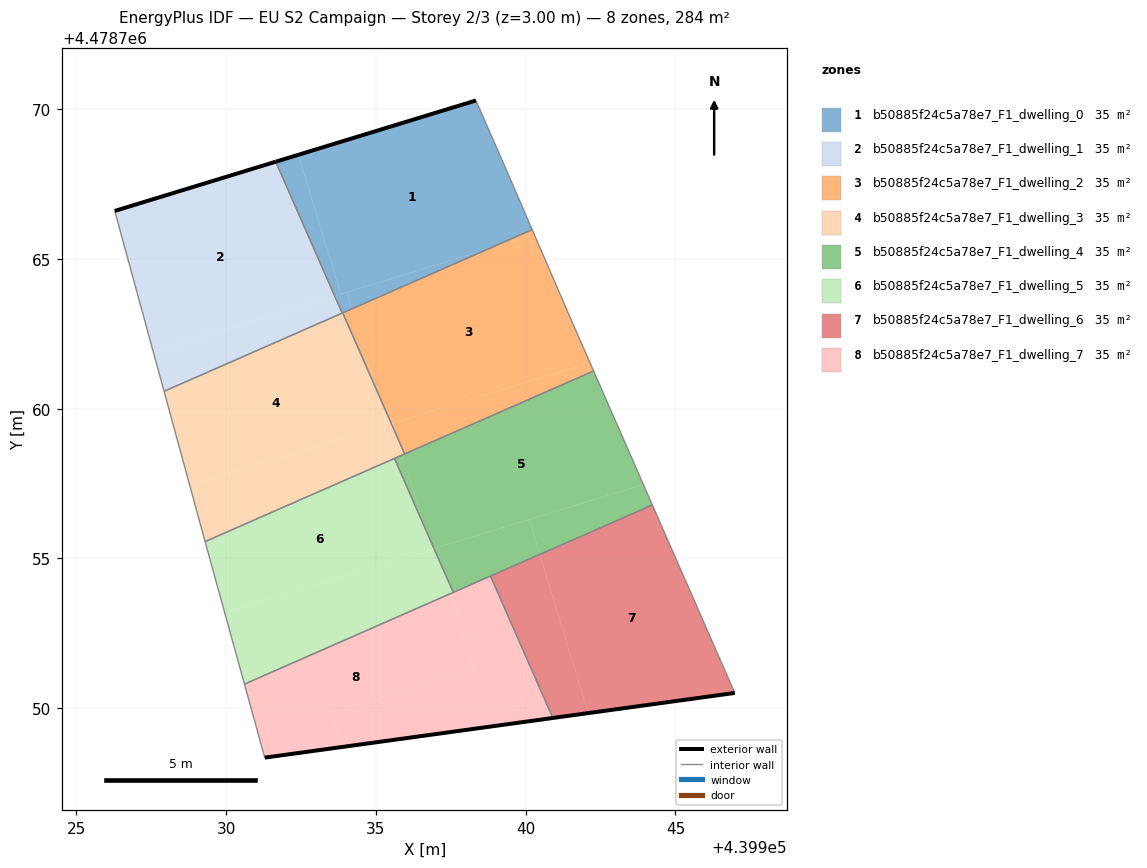
=== STOREY PLAN SPEC (per zone: floor XY polygon, exterior-wall plan segments, windows/doors) ===
zone 1: b50885f24c5a78e7_F1_dwelling_0  (35.5 m²)
  floor: (439938.73, 4478765.32) (439940.22, 4478765.98) (439939.55, 4478767.53) (439938.34, 4478770.29) (439932.41, 4478768.48) (439933.83, 4478763.83)
  floor: (439933.83, 4478763.83) (439932.41, 4478768.48) (439931.65, 4478768.25) (439933.62, 4478763.76)
  floor: (439934.19, 4478763.33) (439934.02, 4478763.88) (439933.62, 4478763.76) (439933.87, 4478763.19)
  floor: (439938.73, 4478765.32) (439933.62, 4478763.76) (439934.02, 4478763.88) (439934.19, 4478763.33) (439933.87, 4478763.19)
  exterior wall: (439931.65, 4478768.25) – (439938.34, 4478770.29)  [7.0 m]
  interior walls: 5
zone 2: b50885f24c5a78e7_F1_dwelling_1  (35.5 m²)
  floor: (439933.62, 4478763.76) (439931.65, 4478768.25) (439926.28, 4478766.60) (439927.56, 4478761.91)
  floor: (439933.87, 4478763.19) (439933.62, 4478763.76) (439927.56, 4478761.91) (439927.92, 4478760.58)
  exterior wall: (439926.28, 4478766.60) – (439931.65, 4478768.25)  [5.6 m]
  interior walls: 3
zone 3: b50885f24c5a78e7_F1_dwelling_2  (35.5 m²)
  floor: (439942.15, 4478761.53) (439941.51, 4478762.98) (439940.29, 4478765.80) (439938.73, 4478765.32) (439934.19, 4478763.33) (439935.00, 4478760.67) (439935.51, 4478759.50)
  floor: (439940.29, 4478765.80) (439940.22, 4478765.98) (439938.73, 4478765.32)
  floor: (439942.27, 4478761.26) (439942.15, 4478761.53) (439935.56, 4478759.52) (439935.67, 4478759.14) (439935.96, 4478758.49)
  floor: (439935.00, 4478760.67) (439934.19, 4478763.33) (439933.89, 4478763.20)
  interior walls: 5
zone 4: b50885f24c5a78e7_F1_dwelling_3  (35.5 m²)
  floor: (439935.37, 4478759.46) (439935.00, 4478760.67) (439933.89, 4478763.20) (439927.92, 4478760.58) (439928.78, 4478757.45)
  floor: (439935.51, 4478759.50) (439935.00, 4478760.67) (439935.37, 4478759.46)
  floor: (439935.88, 4478758.45) (439935.67, 4478759.14) (439935.51, 4478759.50) (439928.78, 4478757.45) (439929.30, 4478755.56)
  floor: (439935.96, 4478758.49) (439935.67, 4478759.14) (439935.88, 4478758.45)
  interior walls: 6
zone 5: b50885f24c5a78e7_F1_dwelling_4  (35.5 m²)
  floor: (439943.93, 4478757.47) (439942.27, 4478761.26) (439935.88, 4478758.45) (439936.60, 4478756.09) (439936.94, 4478755.33)
  floor: (439944.23, 4478756.78) (439943.93, 4478757.47) (439940.11, 4478756.30) (439940.47, 4478755.13)
  floor: (439937.26, 4478754.59) (439937.03, 4478755.35) (439936.94, 4478755.33)
  floor: (439936.60, 4478756.09) (439935.88, 4478758.45) (439935.62, 4478758.34)
  floor: (439940.47, 4478755.13) (439940.11, 4478756.30) (439937.03, 4478755.35) (439937.26, 4478754.59) (439937.58, 4478753.86)
  interior walls: 6
zone 6: b50885f24c5a78e7_F1_dwelling_5  (35.5 m²)
  floor: (439936.85, 4478755.30) (439936.60, 4478756.09) (439935.62, 4478758.34) (439929.30, 4478755.56) (439929.46, 4478754.97) (439929.95, 4478753.19)
  floor: (439937.50, 4478753.83) (439937.26, 4478754.59) (439936.94, 4478755.33) (439929.95, 4478753.19) (439930.61, 4478750.80)
  floor: (439936.94, 4478755.33) (439936.60, 4478756.09) (439936.85, 4478755.30)
  floor: (439937.58, 4478753.86) (439937.26, 4478754.59) (439937.50, 4478753.83)
  interior walls: 5
zone 7: b50885f24c5a78e7_F1_dwelling_6  (35.5 m²)
  floor: (439946.98, 4478750.51) (439944.23, 4478756.78) (439940.47, 4478755.13) (439942.09, 4478749.83)
  floor: (439942.09, 4478749.83) (439940.47, 4478755.13) (439938.83, 4478754.41) (439940.91, 4478749.67)
  exterior wall: (439946.98, 4478750.51) – (439940.91, 4478749.67)  [6.1 m]
  interior walls: 3
zone 8: b50885f24c5a78e7_F1_dwelling_7  (35.5 m²)
  floor: (439938.27, 4478751.31) (439937.50, 4478753.83) (439930.61, 4478750.80) (439931.29, 4478748.35) (439933.81, 4478748.69) (439933.55, 4478749.87)
  floor: (439940.91, 4478749.67) (439938.83, 4478754.41) (439937.50, 4478753.83) (439938.27, 4478751.31) (439933.55, 4478749.87) (439933.81, 4478748.69)
  exterior wall: (439940.91, 4478749.67) – (439931.29, 4478748.35)  [9.7 m]
  interior walls: 5

=== DERIVED (storey summary) ===
Building: EU S2 Campaign
Storey: 2 of 3  (floor level z = 3.00 m)
Storey gross floor area: 283.9 m²
Zones on this storey: 8
  - b50885f24c5a78e7_F1_dwelling_0: floor 35.5 m²; exterior wall 7.0 m (21.0 m²); WWR 0.0%
  - b50885f24c5a78e7_F1_dwelling_1: floor 35.5 m²; exterior wall 5.6 m (16.9 m²); WWR 0.0%
  - b50885f24c5a78e7_F1_dwelling_2: floor 35.5 m²
  - b50885f24c5a78e7_F1_dwelling_3: floor 35.5 m²
  - b50885f24c5a78e7_F1_dwelling_4: floor 35.5 m²
  - b50885f24c5a78e7_F1_dwelling_5: floor 35.5 m²
  - b50885f24c5a78e7_F1_dwelling_6: floor 35.5 m²; exterior wall 6.1 m (18.4 m²); WWR 0.0%
  - b50885f24c5a78e7_F1_dwelling_7: floor 35.5 m²; exterior wall 9.7 m (29.1 m²); WWR 0.0%
Zone adjacency (shared interzone walls):
  - b50885f24c5a78e7_F1_dwelling_0 ↔ b50885f24c5a78e7_F1_dwelling_1
  - b50885f24c5a78e7_F1_dwelling_0 ↔ b50885f24c5a78e7_F1_dwelling_2
  - b50885f24c5a78e7_F1_dwelling_0 ↔ b50885f24c5a78e7_F1_dwelling_3
  - b50885f24c5a78e7_F1_dwelling_1 ↔ b50885f24c5a78e7_F1_dwelling_3
  - b50885f24c5a78e7_F1_dwelling_2 ↔ b50885f24c5a78e7_F1_dwelling_3
  - b50885f24c5a78e7_F1_dwelling_2 ↔ b50885f24c5a78e7_F1_dwelling_4
  - b50885f24c5a78e7_F1_dwelling_3 ↔ b50885f24c5a78e7_F1_dwelling_4
  - b50885f24c5a78e7_F1_dwelling_3 ↔ b50885f24c5a78e7_F1_dwelling_5
  - b50885f24c5a78e7_F1_dwelling_4 ↔ b50885f24c5a78e7_F1_dwelling_5
  - b50885f24c5a78e7_F1_dwelling_4 ↔ b50885f24c5a78e7_F1_dwelling_6
  - b50885f24c5a78e7_F1_dwelling_4 ↔ b50885f24c5a78e7_F1_dwelling_7
  - b50885f24c5a78e7_F1_dwelling_5 ↔ b50885f24c5a78e7_F1_dwelling_7
  - b50885f24c5a78e7_F1_dwelling_6 ↔ b50885f24c5a78e7_F1_dwelling_7